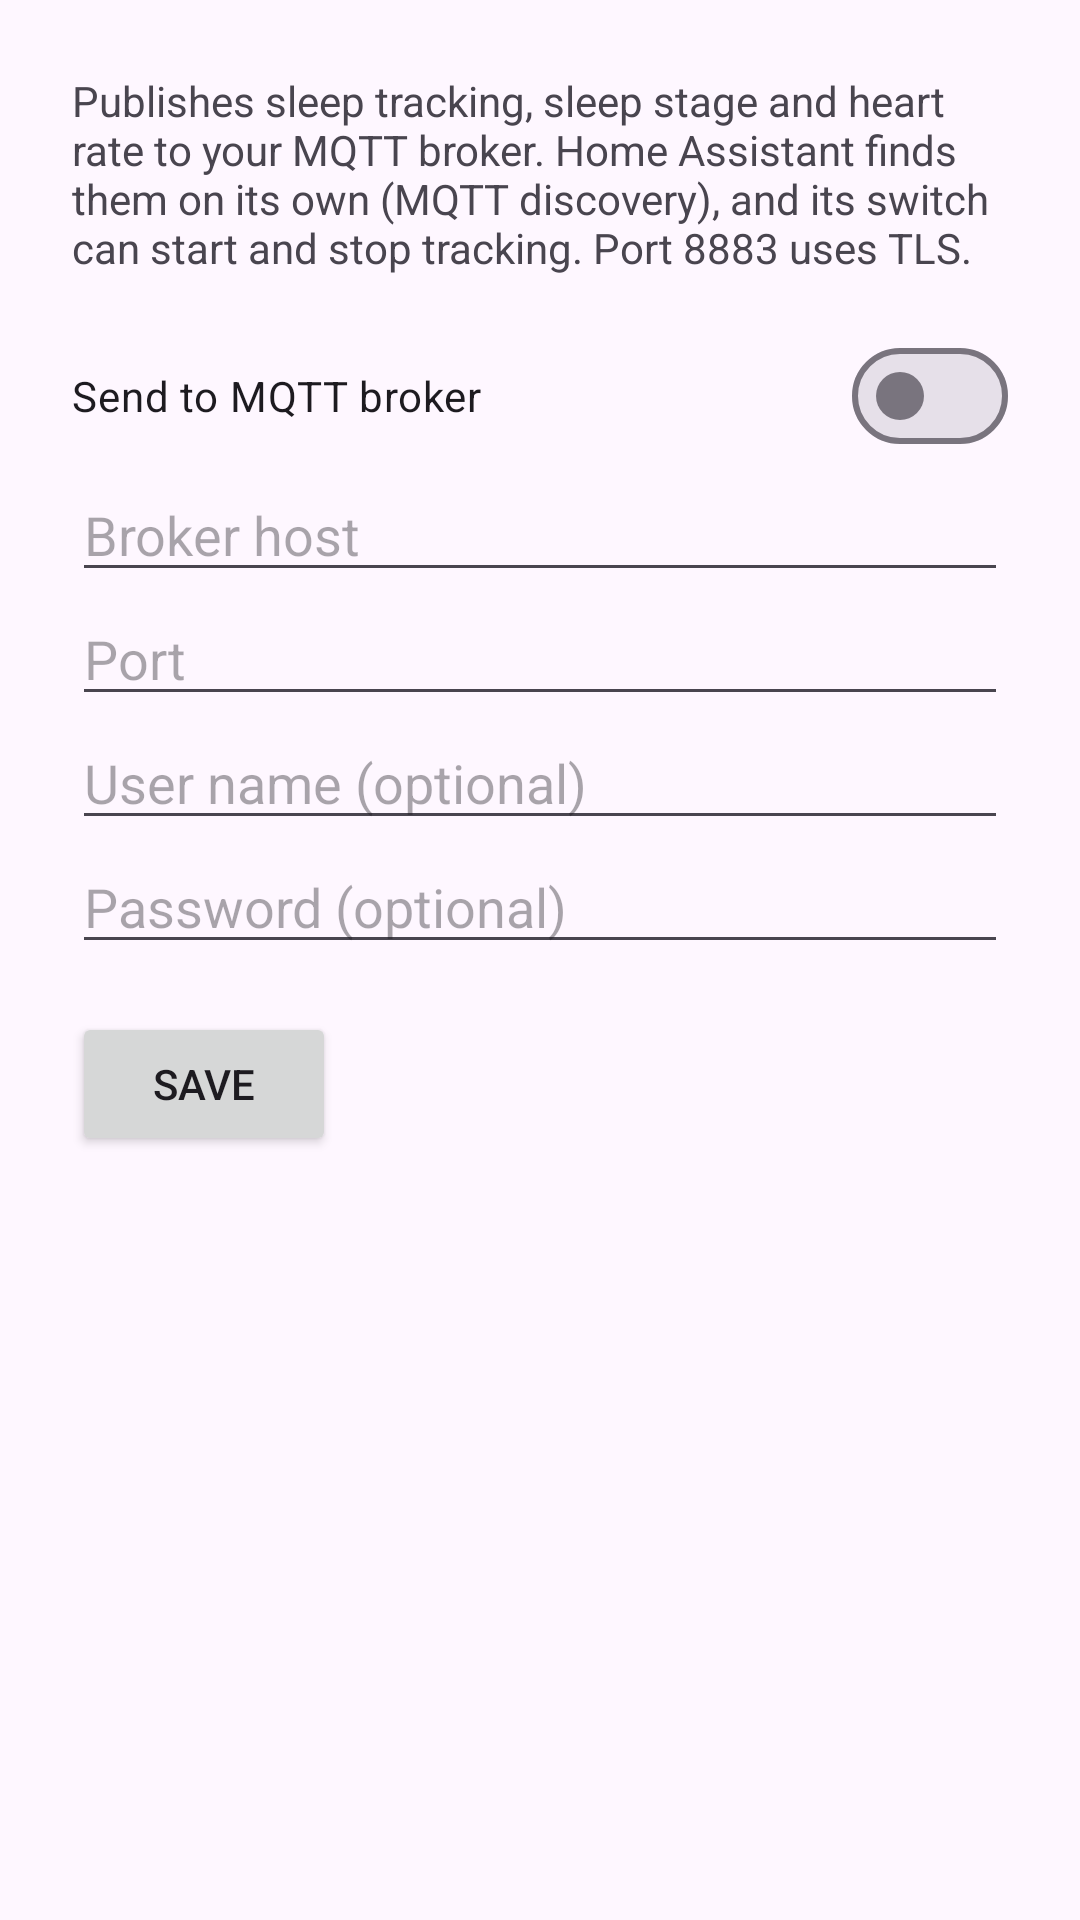

Layout XML and referenced resources for this Android screen:
<!-- AndroidManifest.xml: application theme AppTheme -->
<!-- res/layout/activity_home_assistant.xml -->
<?xml version="1.0" encoding="utf-8"?>
<ScrollView xmlns:android="http://schemas.android.com/apk/res/android"
    android:id="@+id/root"
    android:layout_width="match_parent"
    android:layout_height="match_parent"
    android:fillViewport="true">

    <LinearLayout
        android:layout_width="match_parent"
        android:layout_height="wrap_content"
        android:orientation="vertical"
        android:padding="24dp">

        <TextView
            android:layout_width="match_parent"
            android:layout_height="wrap_content"
            android:text="@string/ha_intro" />

        <com.google.android.material.materialswitch.MaterialSwitch
            android:id="@+id/ha_enable"
            android:layout_width="match_parent"
            android:layout_height="wrap_content"
            android:layout_marginTop="16dp"
            android:text="@string/ha_enable" />

        <EditText
            android:id="@+id/ha_host"
            android:layout_width="match_parent"
            android:layout_height="wrap_content"
            android:hint="@string/ha_host"
            android:inputType="textUri" />

        <EditText
            android:id="@+id/ha_port"
            android:layout_width="match_parent"
            android:layout_height="wrap_content"
            android:hint="@string/ha_port"
            android:inputType="number" />

        <EditText
            android:id="@+id/ha_user"
            android:layout_width="match_parent"
            android:layout_height="wrap_content"
            android:hint="@string/ha_user"
            android:inputType="text" />

        <EditText
            android:id="@+id/ha_password"
            android:layout_width="match_parent"
            android:layout_height="wrap_content"
            android:hint="@string/ha_password"
            android:inputType="textPassword" />

        <Button
            android:id="@+id/ha_save"
            android:layout_width="wrap_content"
            android:layout_height="wrap_content"
            android:layout_marginTop="16dp"
            android:text="@string/ha_save" />

        <TextView
            android:id="@+id/ha_status"
            android:layout_width="wrap_content"
            android:layout_height="wrap_content"
            android:layout_marginTop="8dp" />
    </LinearLayout>
</ScrollView>
<!-- resources referenced by this layout -->
<resources>
  <string name="ha_enable">Send to MQTT broker</string>
  <string name="ha_host">Broker host</string>
  <string name="ha_intro">Publishes sleep tracking, sleep stage and heart rate to your MQTT broker. Home Assistant finds them on its own (MQTT discovery), and its switch can start and stop tracking. Port 8883 uses TLS.</string>
  <string name="ha_password">Password (optional)</string>
  <string name="ha_port">Port</string>
  <string name="ha_save">Save</string>
  <string name="ha_user">User name (optional)</string>
  <style name="AppTheme" parent="Theme.Material3.DayNight.NoActionBar">
          <item name="android:statusBarColor">@android:color/transparent</item>
          <item name="android:navigationBarColor">@android:color/transparent</item>
      </style>
</resources>
